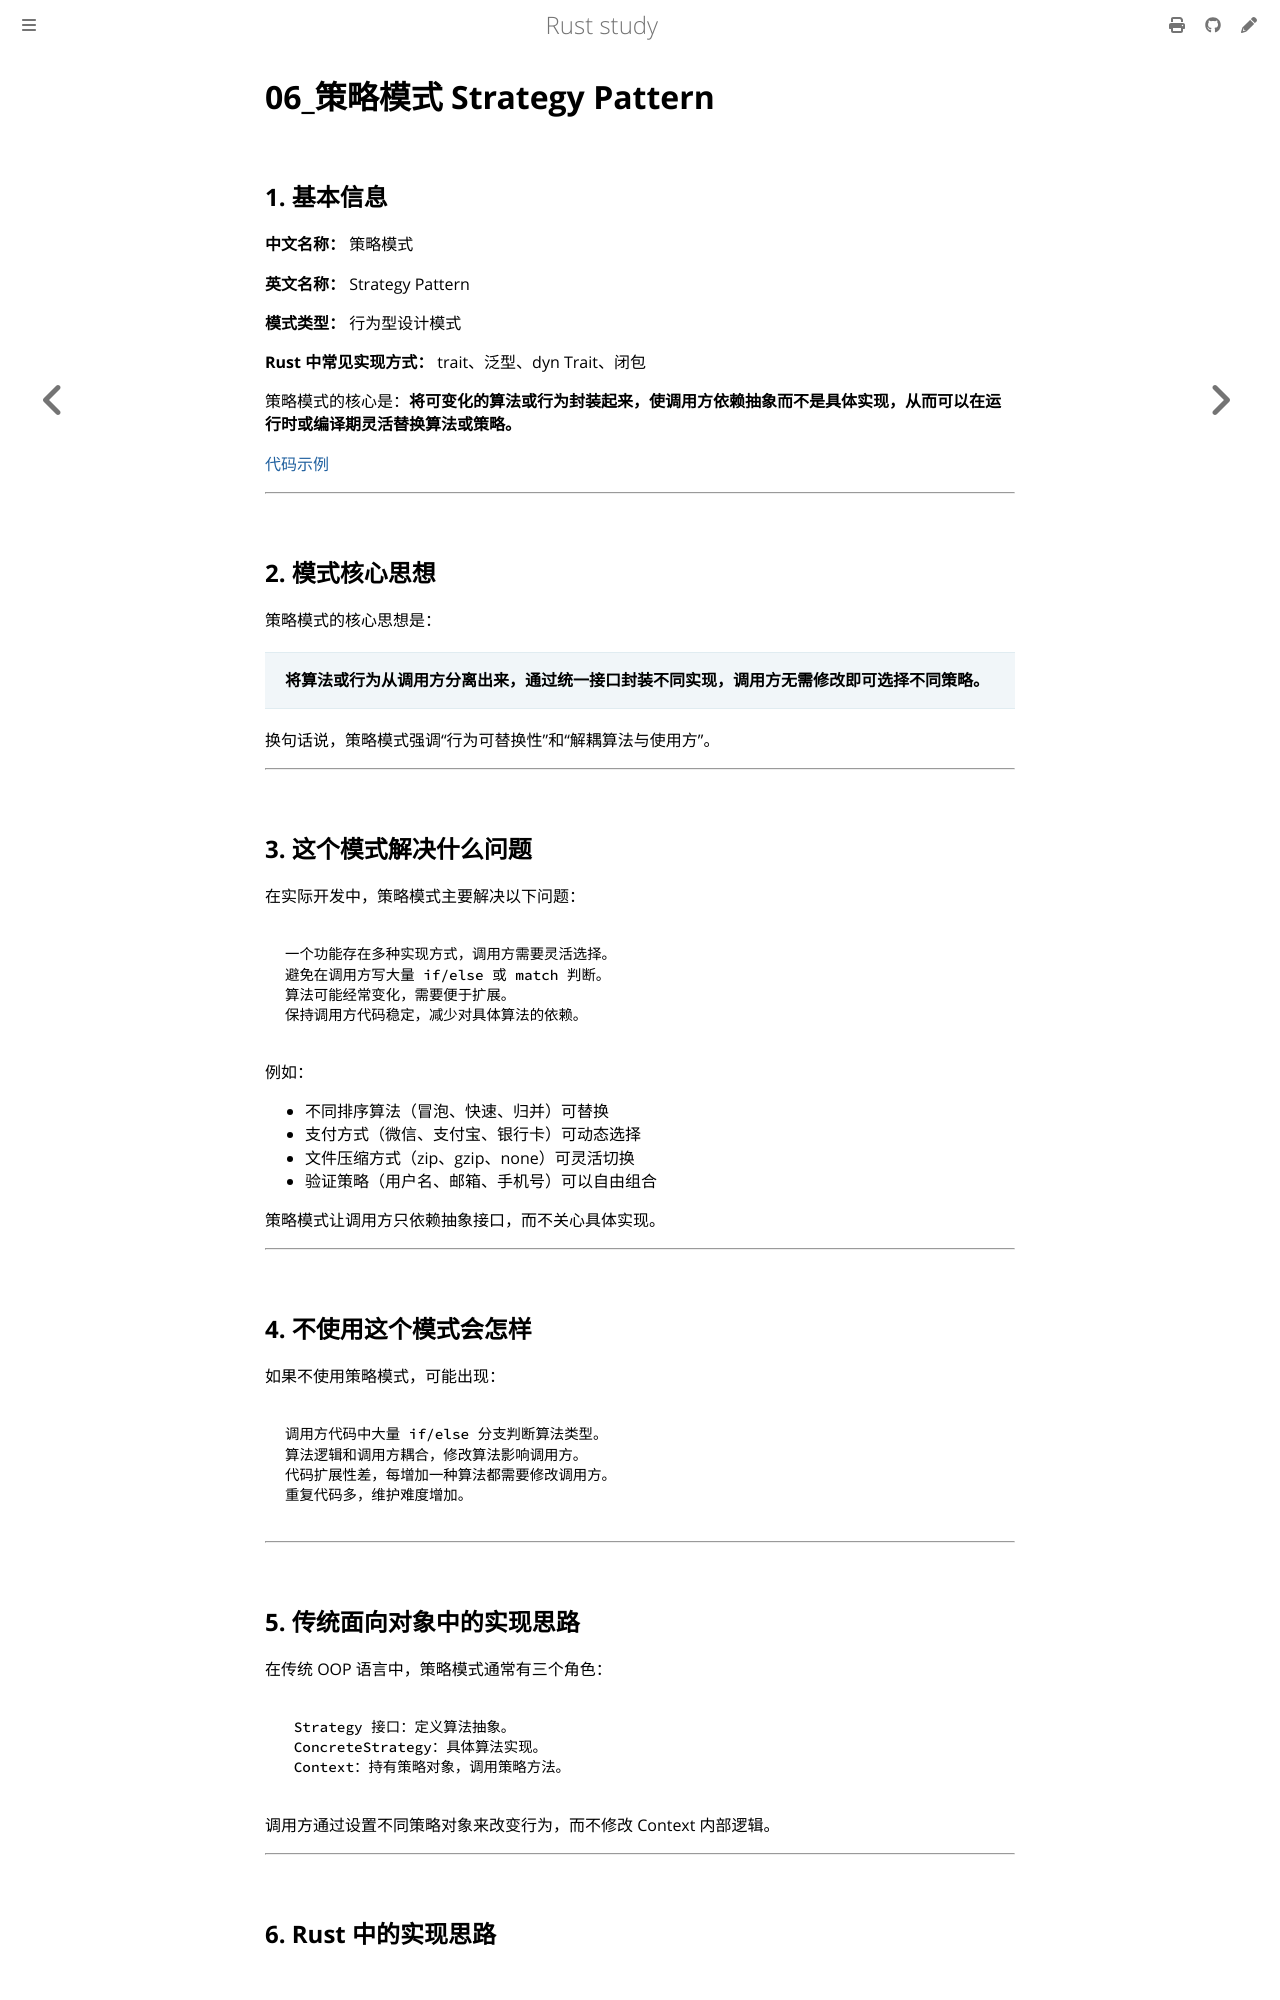

repository: 169LI/rust-study · page: Rust学习/设计模式/策略模式.html · generator: mdbook

# 06_策略模式 Strategy Pattern

## 1. 基本信息

**中文名称：** 策略模式

**英文名称：** Strategy Pattern

**模式类型：** 行为型设计模式

**Rust 中常见实现方式：** trait、泛型、dyn Trait、闭包

策略模式的核心是：**将可变化的算法或行为封装起来，使调用方依赖抽象而不是具体实现，从而可以在运行时或编译期灵活替换算法或策略。**

[代码示例](https://github.com/169LI/rust-study/tree/master/example_code/DesignPattern/strategy_pattern/src/main.rs)

---

## 2. 模式核心思想

策略模式的核心思想是：

> **将算法或行为从调用方分离出来，通过统一接口封装不同实现，调用方无需修改即可选择不同策略。**

换句话说，策略模式强调“行为可替换性”和“解耦算法与使用方”。

---

## 3. 这个模式解决什么问题

在实际开发中，策略模式主要解决以下问题：

```text
一个功能存在多种实现方式，调用方需要灵活选择。
避免在调用方写大量 if/else 或 match 判断。
算法可能经常变化，需要便于扩展。
保持调用方代码稳定，减少对具体算法的依赖。
```

例如：

- 不同排序算法（冒泡、快速、归并）可替换
- 支付方式（微信、支付宝、银行卡）可动态选择
- 文件压缩方式（zip、gzip、none）可灵活切换
- 验证策略（用户名、邮箱、手机号）可以自由组合

策略模式让调用方只依赖抽象接口，而不关心具体实现。

---

## 4. 不使用这个模式会怎样

如果不使用策略模式，可能出现：

```text
调用方代码中大量 if/else 分支判断算法类型。
算法逻辑和调用方耦合，修改算法影响调用方。
代码扩展性差，每增加一种算法都需要修改调用方。
重复代码多，维护难度增加。
```

---

## 5. 传统面向对象中的实现思路

在传统 OOP 语言中，策略模式通常有三个角色：

```text
 Strategy 接口：定义算法抽象。
 ConcreteStrategy：具体算法实现。
 Context：持有策略对象，调用策略方法。
```

调用方通过设置不同策略对象来改变行为，而不修改 Context 内部逻辑。

---

## 6. Rust 中的实现思路
